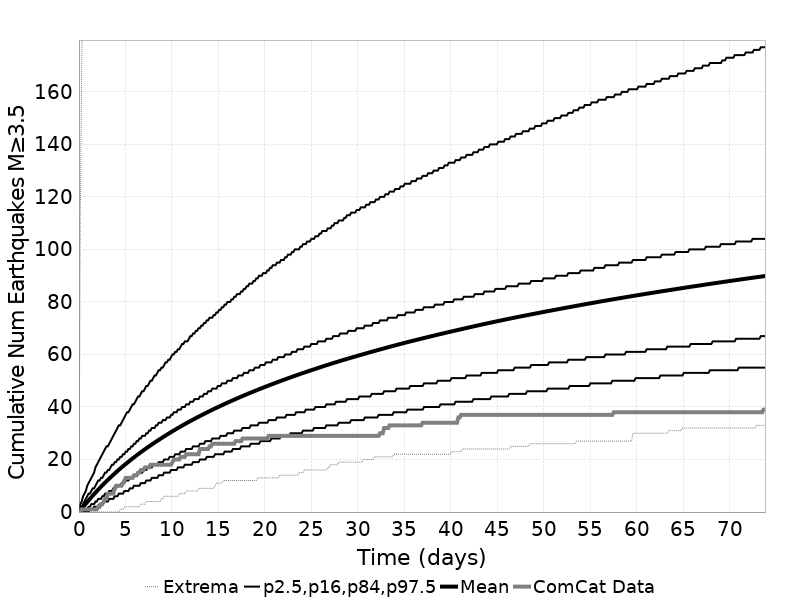

Source data for this figure (header and first rows):
Time (days), ComCat Data, Simulation Mean, Simulation Median, Simulation Mode, Simulation Minimum, Simulation Maximum, 2.5 %-ile, 16 %-ile, 84 %-ile, 97.5 %-ile
0.0, 0.0, 0.0, 0.0, 0.0, 0.0, 0.0, 0.0, 0.0, 0.0, 0.0
0.1479, 0.0, 0.6181, 0.0, 0.0, 0.0, 113.0, 0.0, 0.0, 1.0, 3.0
0.2957, 1.0, 1.27, 1.0, 1.0, 0.0, 170.0, 0.0, 0.0, 2.0, 4.0
0.4436, 1.0, 1.91, 2.0, 1.0, 0.0, 210.0, 0.0, 0.0, 3.0, 6.0
0.5915, 1.0, 2.547, 2.0, 2.0, 0.0, 231.0, 0.0, 1.0, 4.0, 7.0
0.7394, 1.0, 3.178, 3.0, 2.0, 0.0, 257.0, 0.0, 1.0, 5.0, 8.0
0.8872, 1.0, 3.801, 3.0, 3.0, 0.0, 271.0, 0.0, 1.0, 6.0, 10.0
1.035, 1.0, 4.416, 4.0, 3.0, 0.0, 301.0, 0.0, 2.0, 7.0, 11.0
1.183, 1.0, 5.025, 4.0, 4.0, 0.0, 328.0, 1.0, 2.0, 7.0, 12.0
1.331, 1.0, 5.629, 5.0, 4.0, 0.0, 339.0, 1.0, 3.0, 8.0, 13.0
1.479, 1.0, 6.221, 6.0, 5.0, 0.0, 355.0, 1.0, 3.0, 9.0, 14.0
1.627, 1.0, 6.804, 6.0, 5.0, 0.0, 367.0, 2.0, 3.0, 9.0, 15.0
1.774, 1.0, 7.389, 7.0, 6.0, 0.0, 386.0, 2.0, 4.0, 10.0, 17.0
1.922, 1.0, 7.966, 7.0, 6.0, 0.0, 392.0, 2.0, 4.0, 11.0, 18.0
2.07, 2.0, 8.529, 8.0, 7.0, 0.0, 402.0, 2.0, 5.0, 12.0, 19.0
2.218, 2.0, 9.074, 8.0, 7.0, 0.0, 408.0, 3.0, 5.0, 12.0, 20.0
2.366, 3.0, 9.621, 9.0, 8.0, 0.0, 423.0, 3.0, 5.0, 13.0, 21.0
2.514, 3.0, 10.16, 9.0, 8.0, 0.0, 430.0, 3.0, 6.0, 13.0, 22.0
2.662, 4.0, 10.69, 10.0, 9.0, 0.0, 440.0, 4.0, 6.0, 14.0, 23.0
2.81, 5.0, 11.21, 10.0, 9.0, 0.0, 444.0, 4.0, 7.0, 15.0, 24.0
2.957, 5.0, 11.72, 11.0, 10.0, 0.0, 451.0, 4.0, 7.0, 15.0, 25.0
3.105, 7.0, 12.22, 11.0, 10.0, 0.0, 457.0, 4.0, 7.0, 16.0, 25.0
3.253, 7.0, 12.73, 11.0, 10.0, 0.0, 463.0, 5.0, 8.0, 16.0, 26.0
3.401, 7.0, 13.22, 12.0, 11.0, 0.0, 471.0, 5.0, 8.0, 17.0, 27.0
3.549, 7.0, 13.71, 12.0, 11.0, 0.0, 475.0, 5.0, 8.0, 18.0, 28.0
3.697, 7.0, 14.2, 13.0, 12.0, 0.0, 477.0, 5.0, 9.0, 18.0, 29.0
3.845, 9.0, 14.68, 13.0, 12.0, 0.0, 480.0, 6.0, 9.0, 19.0, 30.0
3.993, 10.0, 15.16, 14.0, 13.0, 0.0, 483.0, 6.0, 9.0, 19.0, 31.0
4.14, 10.0, 15.62, 14.0, 13.0, 0.0, 485.0, 6.0, 10.0, 20.0, 32.0
4.288, 10.0, 16.08, 15.0, 13.0, 0.0, 491.0, 7.0, 10.0, 20.0, 33.0
4.436, 10.0, 16.54, 15.0, 14.0, 1.0, 498.0, 7.0, 10.0, 21.0, 33.0
4.584, 10.0, 16.99, 15.0, 14.0, 1.0, 503.0, 7.0, 11.0, 21.0, 34.0
4.732, 11.0, 17.43, 16.0, 14.0, 1.0, 509.0, 7.0, 11.0, 22.0, 35.0
4.88, 12.0, 17.86, 16.0, 15.0, 2.0, 512.0, 8.0, 11.0, 22.0, 36.0
5.028, 13.0, 18.29, 17.0, 15.0, 2.0, 517.0, 8.0, 12.0, 23.0, 37.0
5.176, 13.0, 18.72, 17.0, 15.0, 2.0, 520.0, 8.0, 12.0, 23.0, 38.0
5.323, 13.0, 19.15, 17.0, 16.0, 2.0, 524.0, 8.0, 12.0, 24.0, 38.0
5.471, 13.0, 19.57, 18.0, 16.0, 2.0, 531.0, 9.0, 13.0, 24.0, 39.0
5.619, 13.0, 19.98, 18.0, 16.0, 2.0, 538.0, 9.0, 13.0, 25.0, 40.0
5.767, 13.0, 20.39, 18.0, 17.0, 2.0, 542.0, 9.0, 13.0, 25.0, 41.0
5.915, 14.0, 20.8, 19.0, 18.0, 2.0, 547.0, 10.0, 14.0, 26.0, 41.0
6.063, 14.0, 21.2, 19.0, 18.0, 2.0, 553.0, 10.0, 14.0, 26.0, 42.0
6.211, 14.0, 21.6, 20.0, 18.0, 2.0, 561.0, 10.0, 14.0, 27.0, 43.0
6.359, 15.0, 22, 20.0, 19.0, 2.0, 565.0, 10.0, 15.0, 27.0, 44.0
6.506, 15.0, 22.39, 20.0, 19.0, 2.0, 572.0, 10.0, 15.0, 28.0, 44.0
6.654, 16.0, 22.77, 21.0, 19.0, 3.0, 574.0, 11.0, 15.0, 28.0, 45.0
6.802, 16.0, 23.16, 21.0, 19.0, 3.0, 579.0, 11.0, 15.0, 29.0, 46.0
6.95, 16.0, 23.53, 21.0, 19.0, 3.0, 585.0, 11.0, 16.0, 29.0, 46.0
7.098, 17.0, 23.91, 22.0, 20.0, 3.0, 590.0, 11.0, 16.0, 29.0, 47.0
7.246, 17.0, 24.27, 22.0, 20.0, 4.0, 595.0, 12.0, 16.0, 30.0, 48.0
7.394, 17.0, 24.64, 22.0, 21.0, 4.0, 599.0, 12.0, 17.0, 30.0, 48.0
7.542, 17.0, 25, 23.0, 21.0, 4.0, 601.0, 12.0, 17.0, 31.0, 49.0
7.689, 18.0, 25.37, 23.0, 21.0, 4.0, 603.0, 12.0, 17.0, 31.0, 50.0
7.837, 18.0, 25.73, 23.0, 21.0, 4.0, 606.0, 13.0, 17.0, 32.0, 50.0
7.985, 18.0, 26.08, 24.0, 21.0, 4.0, 609.0, 13.0, 18.0, 32.0, 51.0
8.133, 18.0, 26.43, 24.0, 22.0, 4.0, 610.0, 13.0, 18.0, 32.0, 52.0
8.281, 18.0, 26.78, 24.0, 22.0, 4.0, 634.0, 13.0, 18.0, 33.0, 52.0
8.429, 18.0, 27.12, 25.0, 22.0, 4.0, 641.0, 13.0, 18.0, 33.0, 53.0
8.577, 18.0, 27.46, 25.0, 24.0, 4.0, 650.0, 14.0, 19.0, 34.0, 54.0
8.725, 18.0, 27.81, 25.0, 24.0, 4.0, 656.0, 14.0, 19.0, 34.0, 54.0
... 440 more rows
